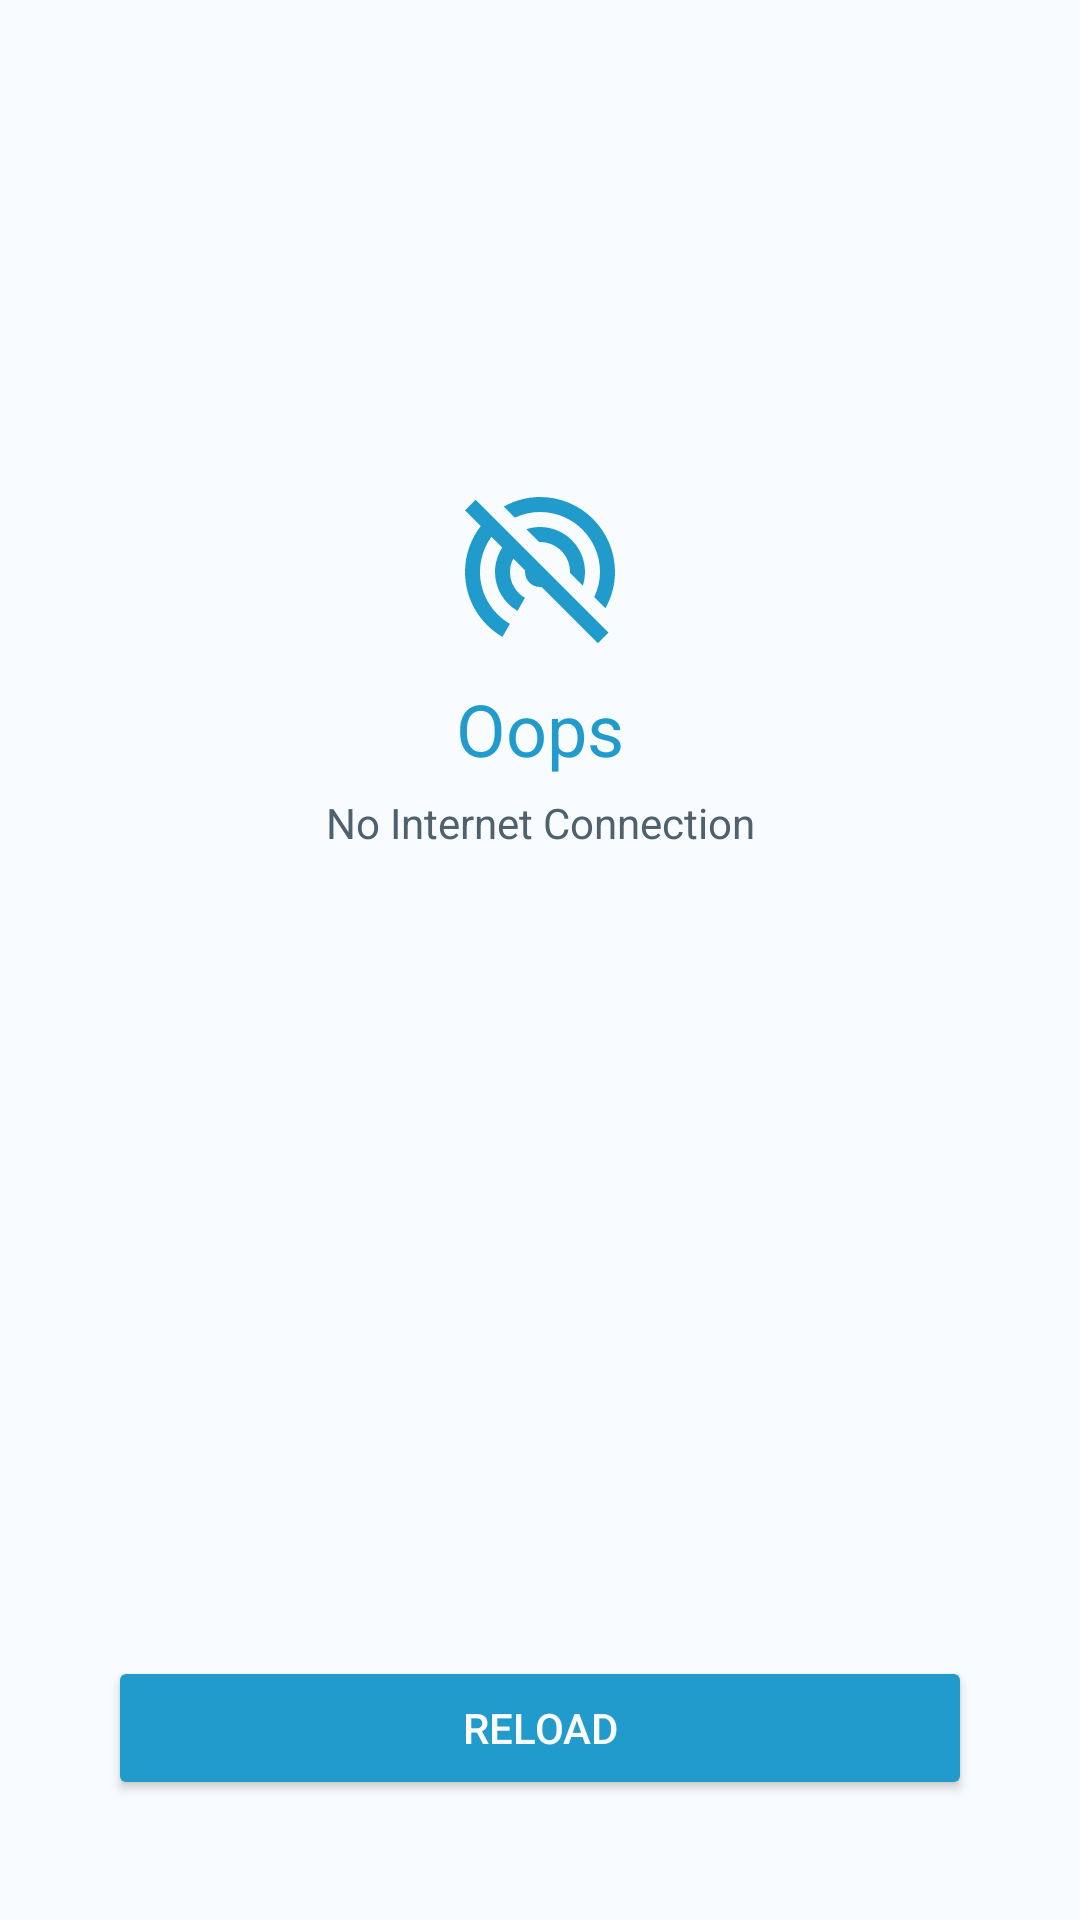

Produce the Android XML layout that renders to this screen, including the resource entries it uses.
<!-- AndroidManifest.xml: application theme Theme.ReflectR -->
<!-- res/layout/activity_no_network.xml -->
<?xml version="1.0" encoding="utf-8"?>
<androidx.constraintlayout.widget.ConstraintLayout xmlns:android="http://schemas.android.com/apk/res/android"
    xmlns:app="http://schemas.android.com/apk/res-auto"
    xmlns:tools="http://schemas.android.com/tools"
    android:layout_width="match_parent"
    android:layout_height="match_parent"
    android:background="@color/material_dynamic_primary99"
    tools:context=".NoNetworkActivity">

    <ImageView
        android:id="@+id/no_network_logo"
        android:layout_width="60dp"
        android:layout_height="60dp"
        app:layout_constraintBottom_toBottomOf="parent"
        app:layout_constraintEnd_toEndOf="parent"
        app:layout_constraintStart_toStartOf="parent"
        app:layout_constraintTop_toTopOf="parent"
        app:layout_constraintVertical_bias="0.277"
        app:srcCompat="@drawable/ic_no_network"
        app:tint="@color/material_dynamic_primary60" />

    <TextView
        android:id="@+id/no_in"
        android:layout_width="wrap_content"
        android:layout_height="wrap_content"
        android:text="@string/no_internet_connection"
        android:textColor="@color/material_dynamic_secondary40"
        app:layout_constraintBottom_toBottomOf="parent"
        app:layout_constraintEnd_toEndOf="parent"
        app:layout_constraintStart_toStartOf="parent"
        app:layout_constraintTop_toBottomOf="@+id/no_network_logo"
        app:layout_constraintVertical_bias="0.110000014" />

    <TextView
        android:id="@+id/oops"
        android:layout_width="wrap_content"
        android:layout_height="wrap_content"
        android:text="@string/oops"
        android:textColor="@color/material_dynamic_primary60"
        android:textSize="24sp"
        app:layout_constraintBottom_toTopOf="@+id/no_in"
        app:layout_constraintEnd_toEndOf="parent"
        app:layout_constraintStart_toStartOf="parent"
        app:layout_constraintTop_toBottomOf="@+id/no_network_logo" />

    <Button
        android:id="@+id/reload"
        android:layout_width="0dp"
        android:layout_height="wrap_content"
        android:layout_marginBottom="40dp"
        android:backgroundTint="@color/material_dynamic_primary60"
        android:text="@string/reload"
        android:textColor="@color/material_dynamic_neutral99"
        app:layout_constraintBottom_toBottomOf="parent"
        app:layout_constraintEnd_toEndOf="parent"
        app:layout_constraintStart_toStartOf="parent"
        app:layout_constraintWidth_percent=".8" />
</androidx.constraintlayout.widget.ConstraintLayout>
<!-- resources referenced by this layout -->
<resources>
  <!-- drawable ic_no_network (drawable) -->
  <vector android:height="1080dp" android:tint="#000000"
      android:viewportHeight="24" android:viewportWidth="24"
      android:width="1080dp" xmlns:android="http://schemas.android.com/apk/res/android">
      <path android:fillColor="@color/material_dynamic_primary60" android:pathData="M3.42,2.36L2.01,3.78 4.1,5.87C2.79,7.57 2,9.69 2,12c0,3.7 2.01,6.92 4.99,8.65l1,-1.73C5.61,17.53 4,14.96 4,12c0,-1.76 0.57,-3.38 1.53,-4.69l1.43,1.44C6.36,9.68 6,10.8 6,12c0,2.22 1.21,4.15 3,5.19l1,-1.74c-1.19,-0.7 -2,-1.97 -2,-3.45 0,-0.65 0.17,-1.25 0.44,-1.79l1.58,1.58L10,12c0,1.1 0.9,2 2,2l0.21,-0.02 7.52,7.52 1.41,-1.41L3.42,2.36zM17.71,13.82c0.18,-0.57 0.29,-1.19 0.29,-1.82 0,-3.31 -2.69,-6 -6,-6 -0.63,0 -1.25,0.11 -1.82,0.29l1.72,1.72c0.03,0 0.06,-0.01 0.1,-0.01 2.21,0 4,1.79 4,4 0,0.04 -0.01,0.07 -0.01,0.11l1.72,1.71zM12,4c4.42,0 8,3.58 8,8 0,1.2 -0.29,2.32 -0.77,3.35l1.49,1.49C21.53,15.4 22,13.76 22,12c0,-5.52 -4.48,-10 -10,-10 -1.76,0 -3.4,0.48 -4.84,1.28l1.48,1.48C9.66,4.28 10.8,4 12,4z"/>
  </vector>
  <string name="no_internet_connection">No Internet Connection</string>
  <string name="oops">Oops</string>
  <string name="reload">Reload</string>
  <style name="Theme.ReflectR" parent="Base.Theme.ReflectR" />
  <style name="Base.Theme.ReflectR" parent="Theme.Material3.DynamicColors.DayNight">
          <item name="android:navigationBarColor">
              @android:color/transparent
          </item>
          <item name="android:statusBarColor">
              @android:color/transparent
          </item>
      </style>
</resources>
